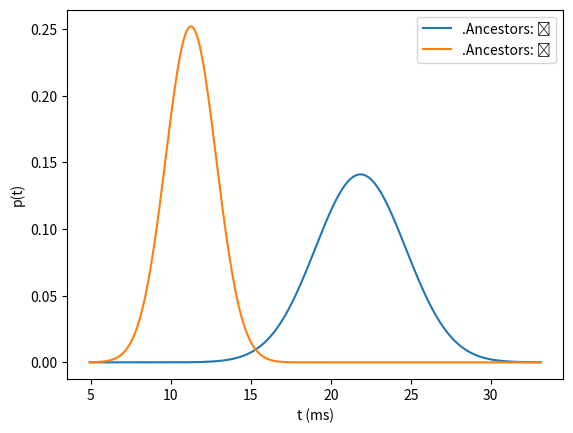

Reproduce this figure in Python.
#!/usr/bin/env python

import matplotlib.pyplot as plt
import numpy as np
import scipy.stats
import sys


def get_plot_domain(series_measures, step=0.1, sigmas=4):
    lower_bound = sys.maxsize
    upper_bound = -sys.maxsize
    for mean, std_dev in series_measures:
        lower_bound = min(lower_bound, mean - sigmas * std_dev)
        upper_bound = max(upper_bound, mean + sigmas * std_dev)
    return np.arange(lower_bound, upper_bound, step)


def create_plot(file_name, annotations, *series):
    series_measures = list(map(lambda d: (np.mean(d), np.std(d)), series))
    x = get_plot_domain(series_measures)
    ax = plt.figure().add_subplot()
    for i, data in enumerate(series):
        mean, std_dev = series_measures[i]
        plt.plot(x, scipy.stats.norm.pdf(x, mean, std_dev))
    ax.set_xlabel(annotations['x'])
    ax.set_ylabel(annotations['y'])
    plt.legend(annotations['legend'])
    plt.savefig(file_name)


def main():
    file_name = 'exec-time-dist.png'
    annotations = {
        'x': "t (ms)",
        'y': "p(t)",
        'legend': [".Ancestors: \u2718", ".Ancestors: \u2714"],
    }
    series1 = [
        23.360982, 25.673855, 16.676426, 21.724248, 21.823904,
        23.215258, 20.530041, 19.765254, 19.293112, 26.525782,
    ]
    series2 = [
        11.581039,  9.629813, 14.392727,  9.619406, 10.613697,
        11.262963, 10.649529, 13.811549,  9.685682, 11.274625,
    ]
    create_plot(file_name, annotations, series1, series2)


if __name__ == '__main__':
    main()
